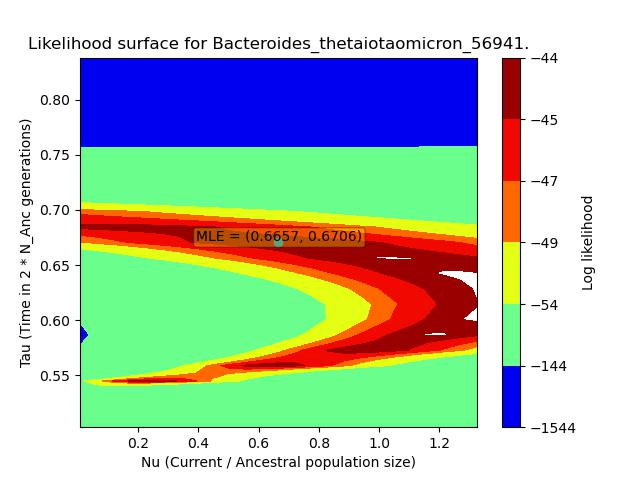

The data file committed next to this chart (first rows):
, X, Y, Z
0, 0.006657, 0.5029, -140.9
1, 0.006657, 0.5169, -140.9
2, 0.006657, 0.5309, -140.9
3, 0.006657, 0.5448, -140.9
4, 0.006657, 0.5588, -140.9
5, 0.006657, 0.5728, -140.9
6, 0.006657, 0.5868, -140.9
7, 0.006657, 0.6007, -140.9
8, 0.006657, 0.6147, -140.9
9, 0.006657, 0.6287, -140.9
10, 0.006657, 0.6426, -140.9
11, 0.006657, 0.6566, -140.9
12, 0.006657, 0.6706, -140.9
13, 0.006657, 0.6846, -140.9
14, 0.006657, 0.6985, -140.9
15, 0.006657, 0.7125, -140.9
16, 0.006657, 0.7265, -140.9
17, 0.006657, 0.7404, -140.9
18, 0.006657, 0.7544, -140.9
19, 0.006657, 0.7684, -140.9
20, 0.006657, 0.7823, -140.9
21, 0.006657, 0.7963, -140.9
22, 0.006657, 0.8103, -140.9
23, 0.006657, 0.8243, -140.9
24, 0.006657, 0.8382, -140.9
25, 0.06157, 0.5029, -135.6
26, 0.06157, 0.5169, -136.7
27, 0.06157, 0.5309, -137.5
28, 0.06157, 0.5448, -138.2
29, 0.06157, 0.5588, -138.7
30, 0.06157, 0.5728, -139.1
31, 0.06157, 0.5868, -139.5
32, 0.06157, 0.6007, -139.8
33, 0.06157, 0.6147, -140
34, 0.06157, 0.6287, -140.2
35, 0.06157, 0.6426, -140.3
36, 0.06157, 0.6566, -140.4
37, 0.06157, 0.6706, -140.5
38, 0.06157, 0.6846, -140.6
39, 0.06157, 0.6985, -140.6
40, 0.06157, 0.7125, -140.7
41, 0.06157, 0.7265, -140.7
42, 0.06157, 0.7404, -140.7
43, 0.06157, 0.7544, -140.8
44, 0.06157, 0.7684, -140.8
45, 0.06157, 0.7823, -140.8
46, 0.06157, 0.7963, -140.8
47, 0.06157, 0.8103, -140.8
48, 0.06157, 0.8243, -140.8
49, 0.06157, 0.8382, -140.8
50, 0.1165, 0.5029, -60.27
51, 0.1165, 0.5169, -65.53
52, 0.1165, 0.5309, -70.92
53, 0.1165, 0.5448, -76.29
54, 0.1165, 0.5588, -81.55
55, 0.1165, 0.5728, -86.61
56, 0.1165, 0.5868, -91.42
57, 0.1165, 0.6007, -95.94
58, 0.1165, 0.6147, -100.2
59, 0.1165, 0.6287, -104.1
... 565 more rows
